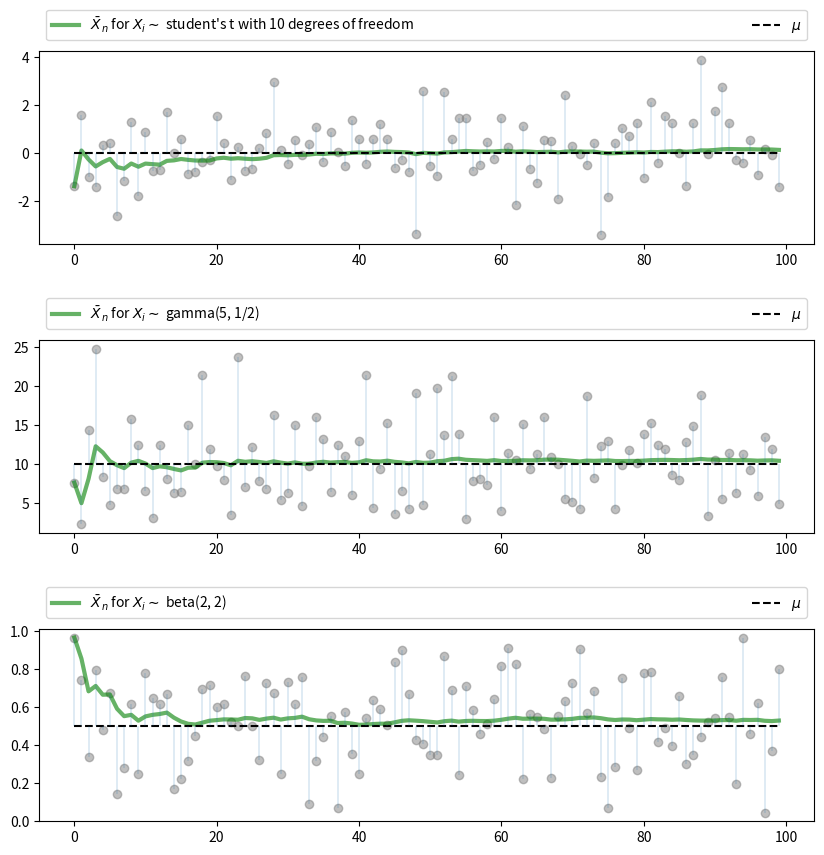

Write the Python code that produced this figure.
"""
Filename: illustrates_lln.py
Authors: John Stachurski and Thomas J. Sargent

Visual illustration of the law of large numbers.
"""

import random
import numpy as np
from scipy.stats import t, beta, lognorm, expon, gamma, poisson
import matplotlib.pyplot as plt

n = 100

# == Arbitrary collection of distributions == #
distributions = {"student's t with 10 degrees of freedom" : t(10),
                 "beta(2, 2)" : beta(2, 2),
                 "lognormal LN(0, 1/2)" : lognorm(0.5),
                 "gamma(5, 1/2)" : gamma(5, scale=2),
                 "poisson(4)" : poisson(4),
                 "exponential with lambda = 1" : expon(1)}

# == Create a figure and some axes == #
num_plots = 3
fig, axes = plt.subplots(num_plots, 1, figsize=(10, 10))

# == Set some plotting parameters to improve layout == #
bbox = (0., 1.02, 1., .102)
legend_args = {'ncol' : 2, 
               'bbox_to_anchor' : bbox, 
               'loc' : 3, 
               'mode' : 'expand'}
plt.subplots_adjust(hspace=0.5)

for ax in axes:
    # == Choose a randomly selected distribution == #
    name = random.choice(list(distributions.keys()))
    distribution = distributions.pop(name)

    # == Generate n draws from the distribution == #
    data = distribution.rvs(n)

    # == Compute sample mean at each n == #
    sample_mean = np.empty(n)
    for i in range(n):
        sample_mean[i] = np.mean(data[:i+1])

    # == Plot == #
    ax.plot(list(range(n)), data, 'o', color='grey', alpha=0.5)
    axlabel = r'$\bar X_n$' + ' for ' + r'$X_i \sim$' + ' ' + name
    ax.plot(list(range(n)), sample_mean, 'g-', lw=3, alpha=0.6, label=axlabel)
    m = distribution.mean()
    ax.plot(list(range(n)), [m] * n, 'k--', lw=1.5, label=r'$\mu$')
    ax.vlines(list(range(n)), m, data, lw=0.2)
    ax.legend(**legend_args)

plt.show()
